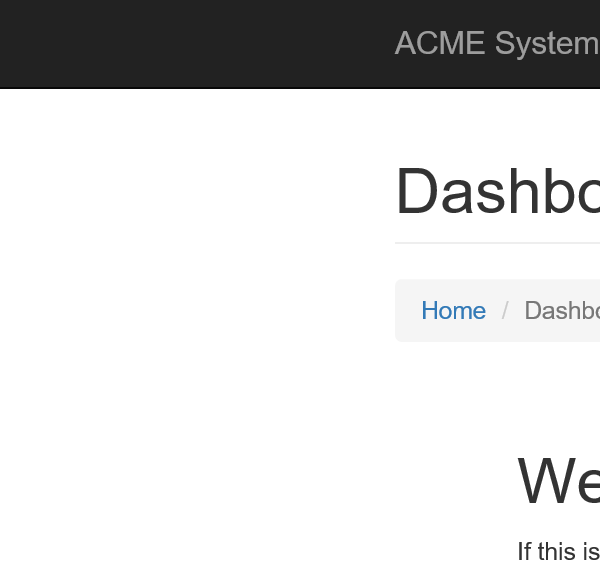
Task: Client Security Hash
Workflow: Sys1Close

Step 1: Attach Browser 'iexplore.exe ACME' in window 'ACME System 1 - *'

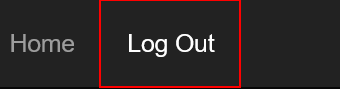
Step 2: click on the link 'Log Out'